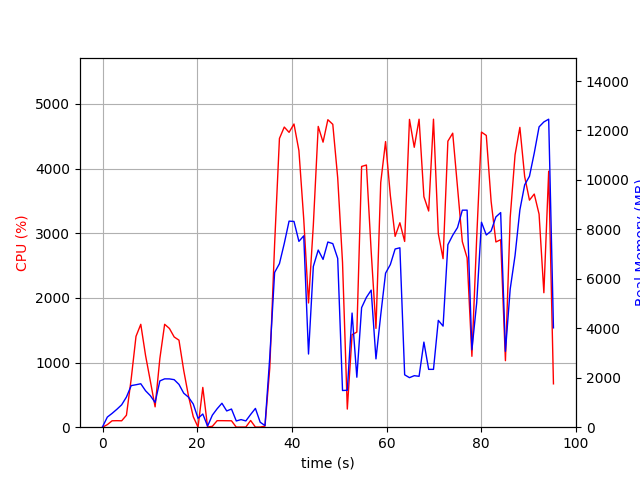

The file beside this chart, header and first rows:
elapsed_time, nproc, cpu, mem_real, mem_virtual
4.887580871582031e-05, 1, 0.0, 17.76, 3194
1.008, 2, 39.7, 408.8, 1205
2.017, 2, 99.1, 559.1, 1323
3.026, 2, 100.9, 724.5, 1533
4.037, 2, 99.0, 905.6, 1721
5.047, 2, 185.2, 1220, 2059
6.057, 2, 750.7, 1682, 2555
7.066, 2, 1405, 1717, 2582
8.075, 2, 1592, 1757, 2702
9.084, 2, 1109, 1473, 2786
10.09, 2, 715.0, 1275, 2900
11.1, 2, 314.8, 1000, 2970
12.11, 2, 1064, 1872, 3126
13.12, 2, 1592, 1955, 3126
14.12, 2, 1527, 1953, 3126
15.13, 2, 1396, 1922, 3138
16.14, 2, 1346, 1731, 3208
17.15, 2, 876.6, 1375, 3244
18.16, 2, 480.7, 1213, 3260
19.16, 2, 161.8, 935.3, 3280
20.17, 2, 1.0, 360, 1337
21.18, 5, 615.4, 533, 1692
22.19, 2, 3.0, 43.5, 150.1
23.2, 4, 13.9, 487.7, 2085
24.21, 4, 101.0, 746.2, 2442
25.22, 5, 101.0, 968.4, 2963
26.23, 3, 100.0, 657.6, 2020
27.24, 3, 99.1, 734.7, 2132
28.25, 3, 1.0, 252.4, 1471
29.25, 3, 2.0, 307.2, 1522
30.27, 3, 2.0, 254.1, 1480
31.28, 4, 103.9, 514.2, 2023
32.29, 6, 2.0, 760.1, 2832
33.3, 3, 2.0, 200.6, 1444
34.31, 1, 16.8, 65.9, 693.7
35.32, 1, 915.1, 2833, 10237
36.34, 1, 2829, 6257, 14333
37.36, 1, 4467, 6613, 14333
38.38, 1, 4643, 7431, 20588
39.4, 1, 4561, 8333, 20588
40.44, 1, 4690, 8321, 20588
41.48, 1, 4279, 7514, 20636
42.49, 1, 3219, 7738, 20636
43.5, 1, 1922, 2959, 20704
44.52, 1, 3126, 6500, 20704
45.56, 1, 4653, 7164, 20865
46.57, 1, 4409, 6785, 20950
47.59, 1, 4757, 7488, 20950
48.63, 1, 4685, 7424, 20950
49.67, 1, 3857, 6826, 20950
50.69, 1, 2548, 1483, 20950
51.7, 1, 280.4, 1495, 20950
52.7, 1, 1432, 4616, 26134
53.71, 1, 1471, 2021, 23062
54.72, 1, 4033, 4836, 24147
55.73, 1, 4056, 5250, 24395
56.74, 1, 2718, 5543, 24395
57.75, 1, 1529, 2763, 24491
58.76, 1, 3786, 4540, 24491
59.78, 1, 4418, 6229, 24979
... 35 more rows
